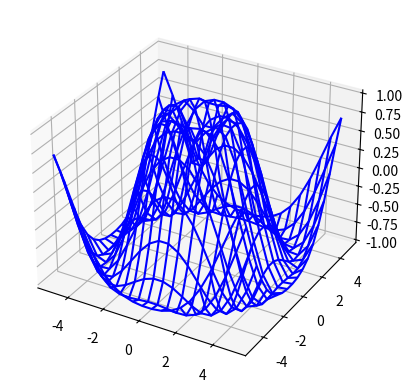

Reproduce this figure in Python.
from mpl_toolkits.mplot3d import axes3d
import matplotlib.pyplot as plt
import  numpy as np
from matplotlib import  cm
%matplotlib qt5

fig = plt.figure()
ax = fig.add_subplot(111, projection='3d')

X = np.linspace(-5, 5, 20)
Y = np.linspace(-5, 5, 20)
X, Y = np.meshgrid(X, Y)
R = np.sqrt(X**2 + Y**2)
Z = np.sin(R)

# Plot a basic wireframe.
ax.plot_wireframe(X, Y, Z, color='b') # 线框的颜色
plt.show()


